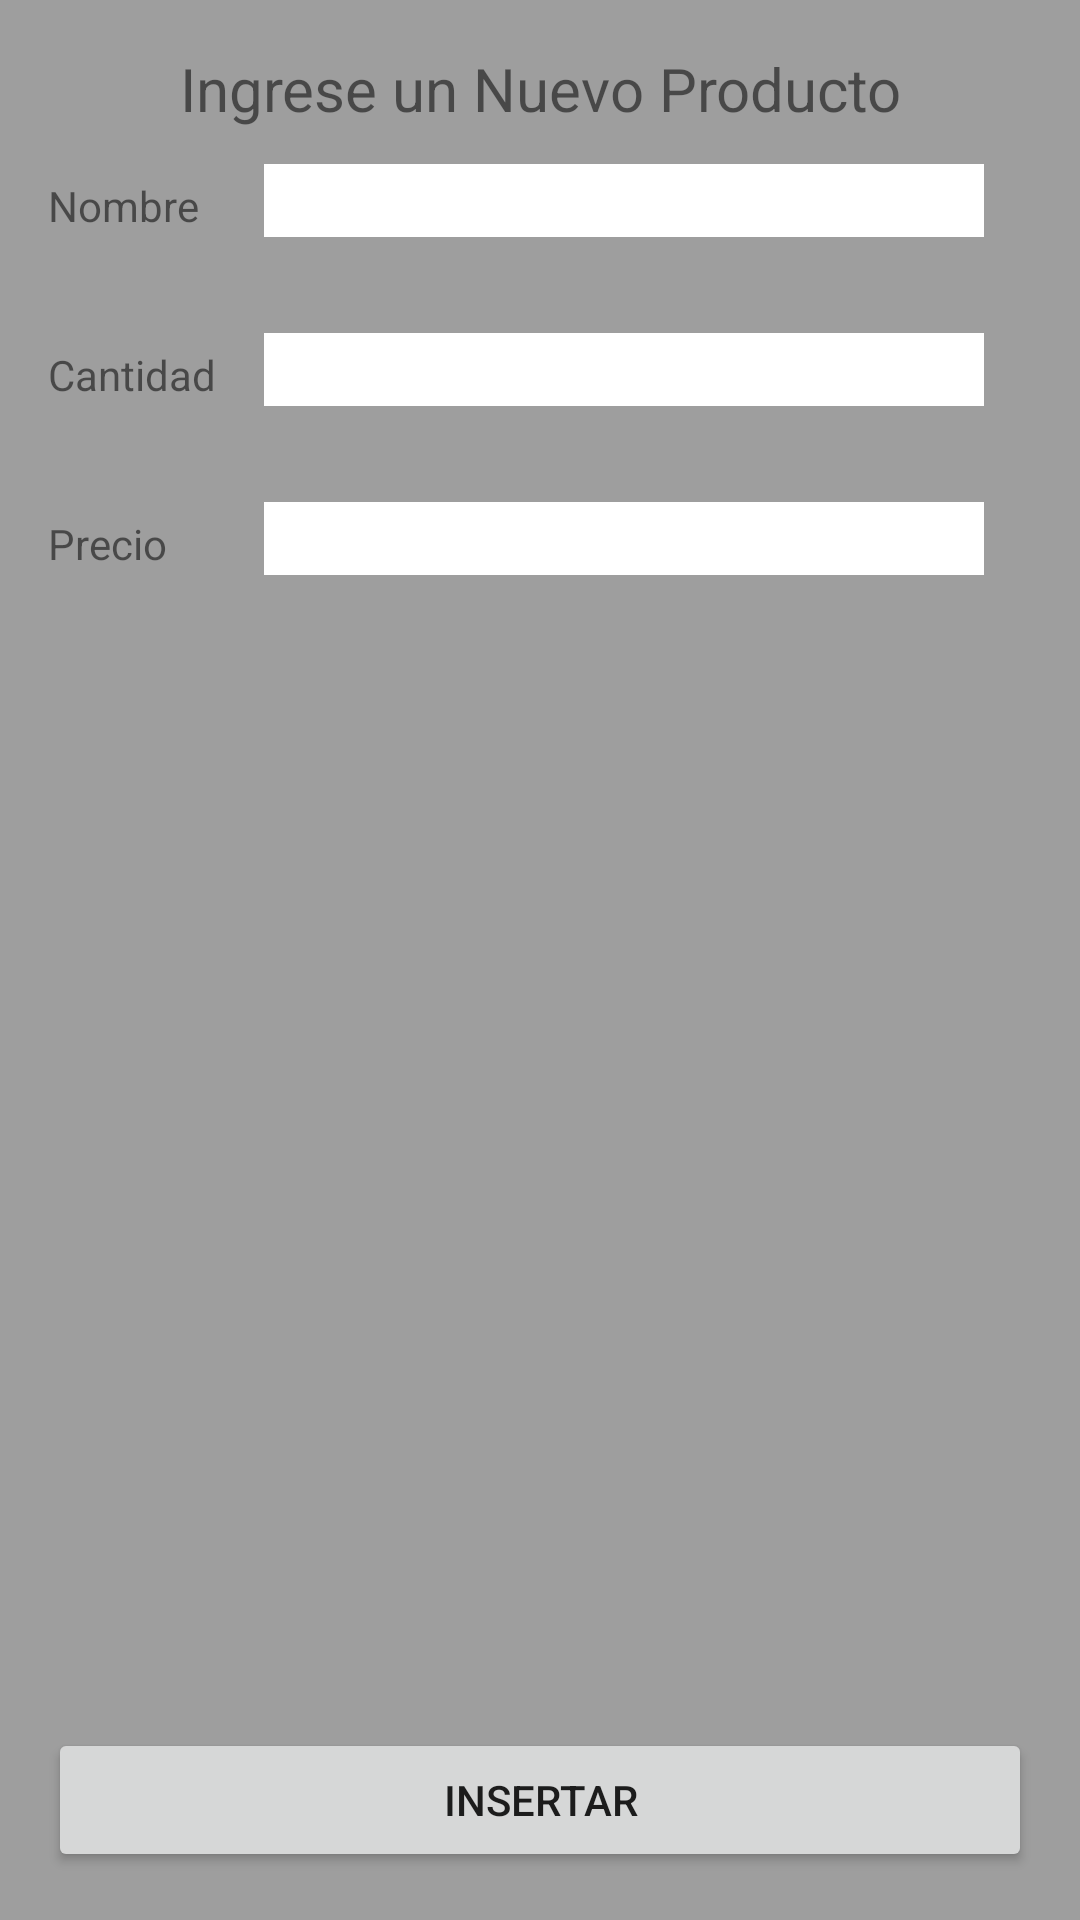

Android layout source for this screen:
<!-- AndroidManifest.xml: application theme AppTheme -->
<!-- res/layout/add_product_layout.xml -->
<?xml version="1.0" encoding="utf-8"?>
<RelativeLayout xmlns:android="http://schemas.android.com/apk/res/android"
    xmlns:tools="http://schemas.android.com/tools"
    android:id="@+id/add_product_layout"
    android:layout_width="match_parent"
    android:layout_height="match_parent"
    android:paddingBottom="@dimen/activity_vertical_margin"
    android:paddingLeft="@dimen/activity_horizontal_margin"
    android:paddingRight="@dimen/activity_horizontal_margin"
    android:paddingTop="@dimen/activity_vertical_margin"
    android:background="@color/star_dust"
    tools:context="llbean.tarealistadecompras.AddProduct">

    <TextView
        android:id="@+id/title"
        android:text="Ingrese un Nuevo Producto"
        android:layout_width="match_parent"
        android:layout_height="wrap_content"
        android:textSize="20dp"
        android:layout_alignParentTop="true"
        android:gravity="center_horizontal" />

    <TextView
        android:id="@+id/textViewNombre"
        android:text="Nombre"
        android:layout_width="wrap_content"
        android:layout_height="wrap_content"
        android:layout_marginTop="16dp"
        android:layout_below="@+id/title" />

    <TextView
        android:id="@+id/textViewPrecio"
        android:text="Precio"
        android:layout_width="wrap_content"
        android:layout_height="wrap_content"
        android:layout_alignBaseline="@+id/textFieldPrecio"
        android:layout_alignBottom="@+id/textFieldPrecio"
        android:layout_alignParentLeft="true"
        android:layout_alignParentStart="true" />

    <TextView
        android:id="@+id/textViewCant"
        android:text="Cantidad"
        android:layout_width="wrap_content"
        android:layout_height="wrap_content"
        android:layout_alignBaseline="@+id/textFieldCant"
        android:layout_alignBottom="@+id/textFieldCant"
        android:layout_alignParentLeft="true"
        android:layout_alignParentStart="true" />

    <EditText
        android:id="@+id/textFieldCant"
        android:layout_width="match_parent"
        android:layout_height="wrap_content"
        android:layout_below="@+id/textFieldName"
        android:layout_toRightOf="@+id/textViewCant"
        android:layout_toEndOf="@+id/textViewCant"
        android:background="@color/white"
        android:layout_margin="@dimen/activity_vertical_margin"/>


    <EditText
        android:id="@+id/textFieldName"
        android:layout_width="match_parent"
        android:layout_height="wrap_content"
        android:background="@color/white"
        android:layout_alignBaseline="@+id/textViewNombre"
        android:layout_alignBottom="@+id/textViewNombre"
        android:layout_marginRight="@dimen/activity_vertical_margin"
        android:layout_marginTop="@dimen/activity_vertical_margin"
        android:layout_marginBottom="@dimen/activity_vertical_margin"
        android:layout_alignLeft="@+id/textFieldCant"
        android:layout_alignStart="@+id/textFieldCant" />

    <EditText
        android:id="@+id/textFieldPrecio"
        android:layout_width="match_parent"
        android:layout_height="wrap_content"
        android:background="@color/white"
        android:layout_below="@+id/textFieldCant"
        android:layout_marginRight="@dimen/activity_vertical_margin"
        android:layout_marginTop="@dimen/activity_vertical_margin"
        android:layout_marginBottom="@dimen/activity_vertical_margin"
        android:layout_alignLeft="@+id/textFieldCant"
        android:layout_alignStart="@+id/textFieldCant" />


    <Button
        android:id="@+id/btnInsert"
        android:layout_width="match_parent"
        android:layout_height="wrap_content"
        android:layout_alignParentBottom="true"
        android:text="Insertar"/>
</RelativeLayout>
<!-- resources referenced by this layout -->
<resources>
  <color name="star_dust">#9E9E9E</color>
  <color name="white">#FFF</color>
  <dimen name="activity_horizontal_margin">16dp</dimen>
  <dimen name="activity_vertical_margin">16dp</dimen>
  <style name="AppTheme" parent="Theme.AppCompat.Light.DarkActionBar">
          
          <item name="colorPrimary">@color/colorPrimary</item>
          <item name="colorPrimaryDark">@color/colorPrimaryDark</item>
          <item name="colorAccent">@color/colorAccent</item>
      </style>
  <color name="colorPrimary">@color/fruit_salad</color>
  <color name="colorPrimaryDark">@color/la_palma</color>
  <color name="colorAccent">@color/dodger_blue</color>
  <color name="fruit_salad">#4CAF50</color>
  <color name="la_palma">#388E3C</color>
  <color name="dodger_blue">#2196F3</color>
</resources>
